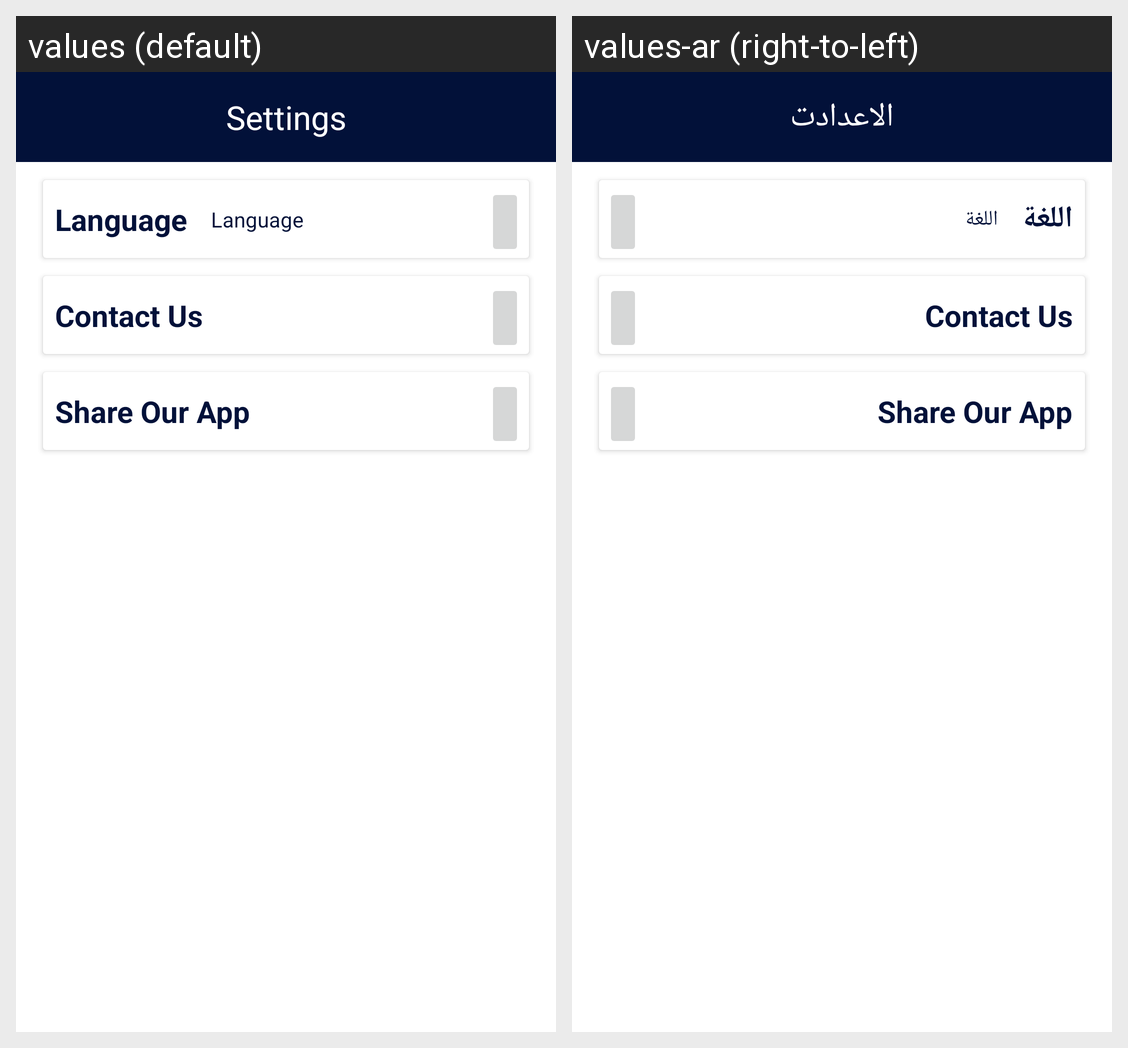

For this localized Android screen grid, give each drawn string resource with its value in every locale shown.
Android screen res/layout/fragment_without_login_app_setting.xml rendered under 2 locales, left to right: values (default), values-ar (right-to-left). Device: Nexus 5 (rendered at 1080×1920; each locale shown at half size, 540×960, under a caption strip naming it); theme Theme.MaterialComponents.Light.NoActionBar.
Strings drawn on this screen, with the default value and each locale's value (text and hints the layout hard-codes, and strings that could not be matched under every locale, appear in the picture but are not listed):

settings
  values: Settings
  values-ar: الاعدادت

language
  values: Language
  values-ar: اللغة
